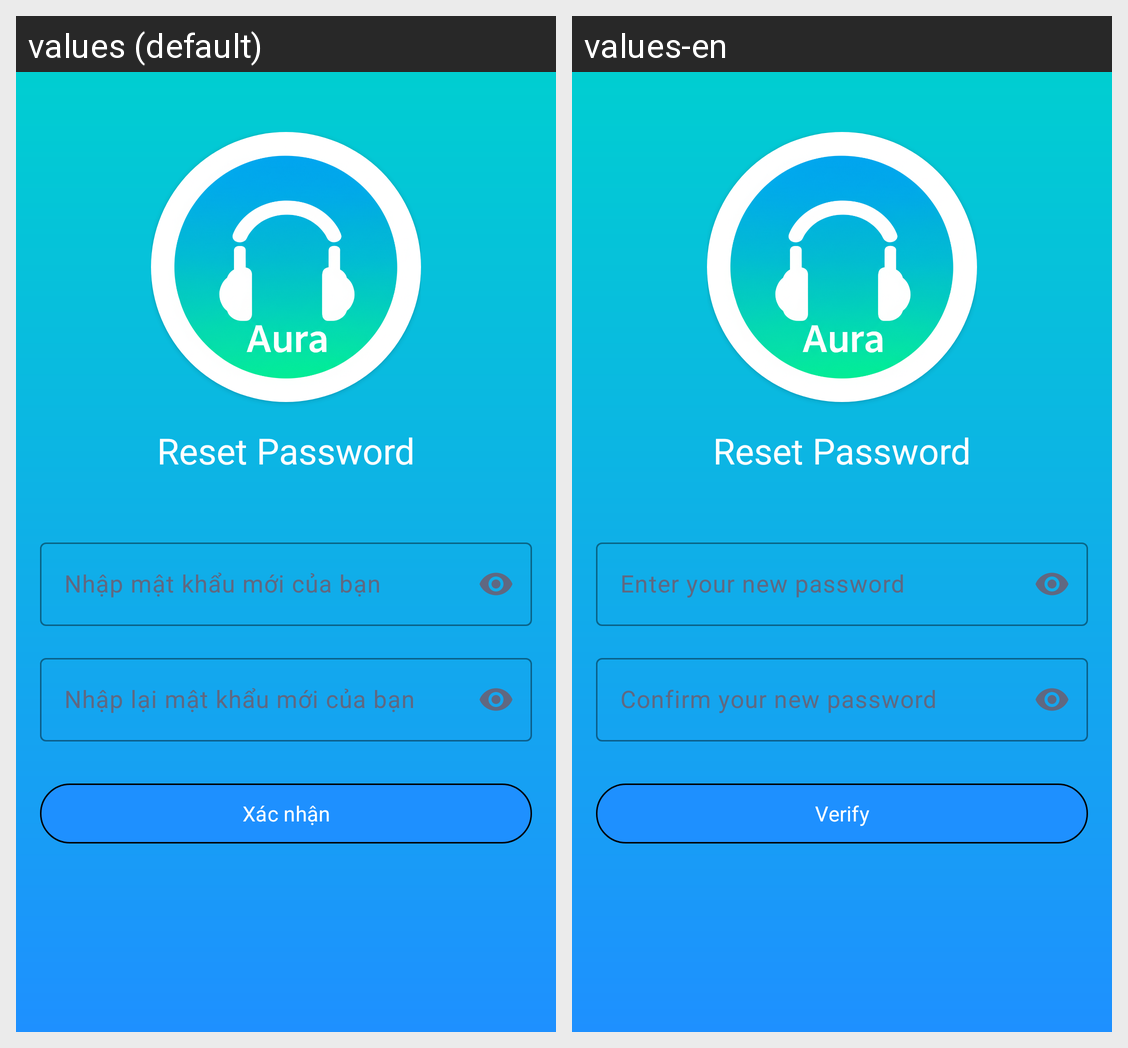

The Android screen above is rendered under two locales of the same app. Produce the string resources it draws, with the default and per-locale values.
Android screen res/layout/activity_reset_password.xml rendered under 2 locales, left to right: values (default), values-en. Device: Nexus 5 (rendered at 1080×1920; each locale shown at half size, 540×960, under a caption strip naming it); theme Theme.Music_app.
Strings drawn on this screen, with the default value and each locale's value (text and hints the layout hard-codes, and strings that could not be matched under every locale, appear in the picture but are not listed):

hint_new_password
  values: Nhập mật khẩu mới của bạn
  values-en: Enter your new password

hint_retype_new_password
  values: Nhập lại mật khẩu mới của bạn
  values-en: Confirm your new password

button_verify
  values: Xác nhận
  values-en: Verify
